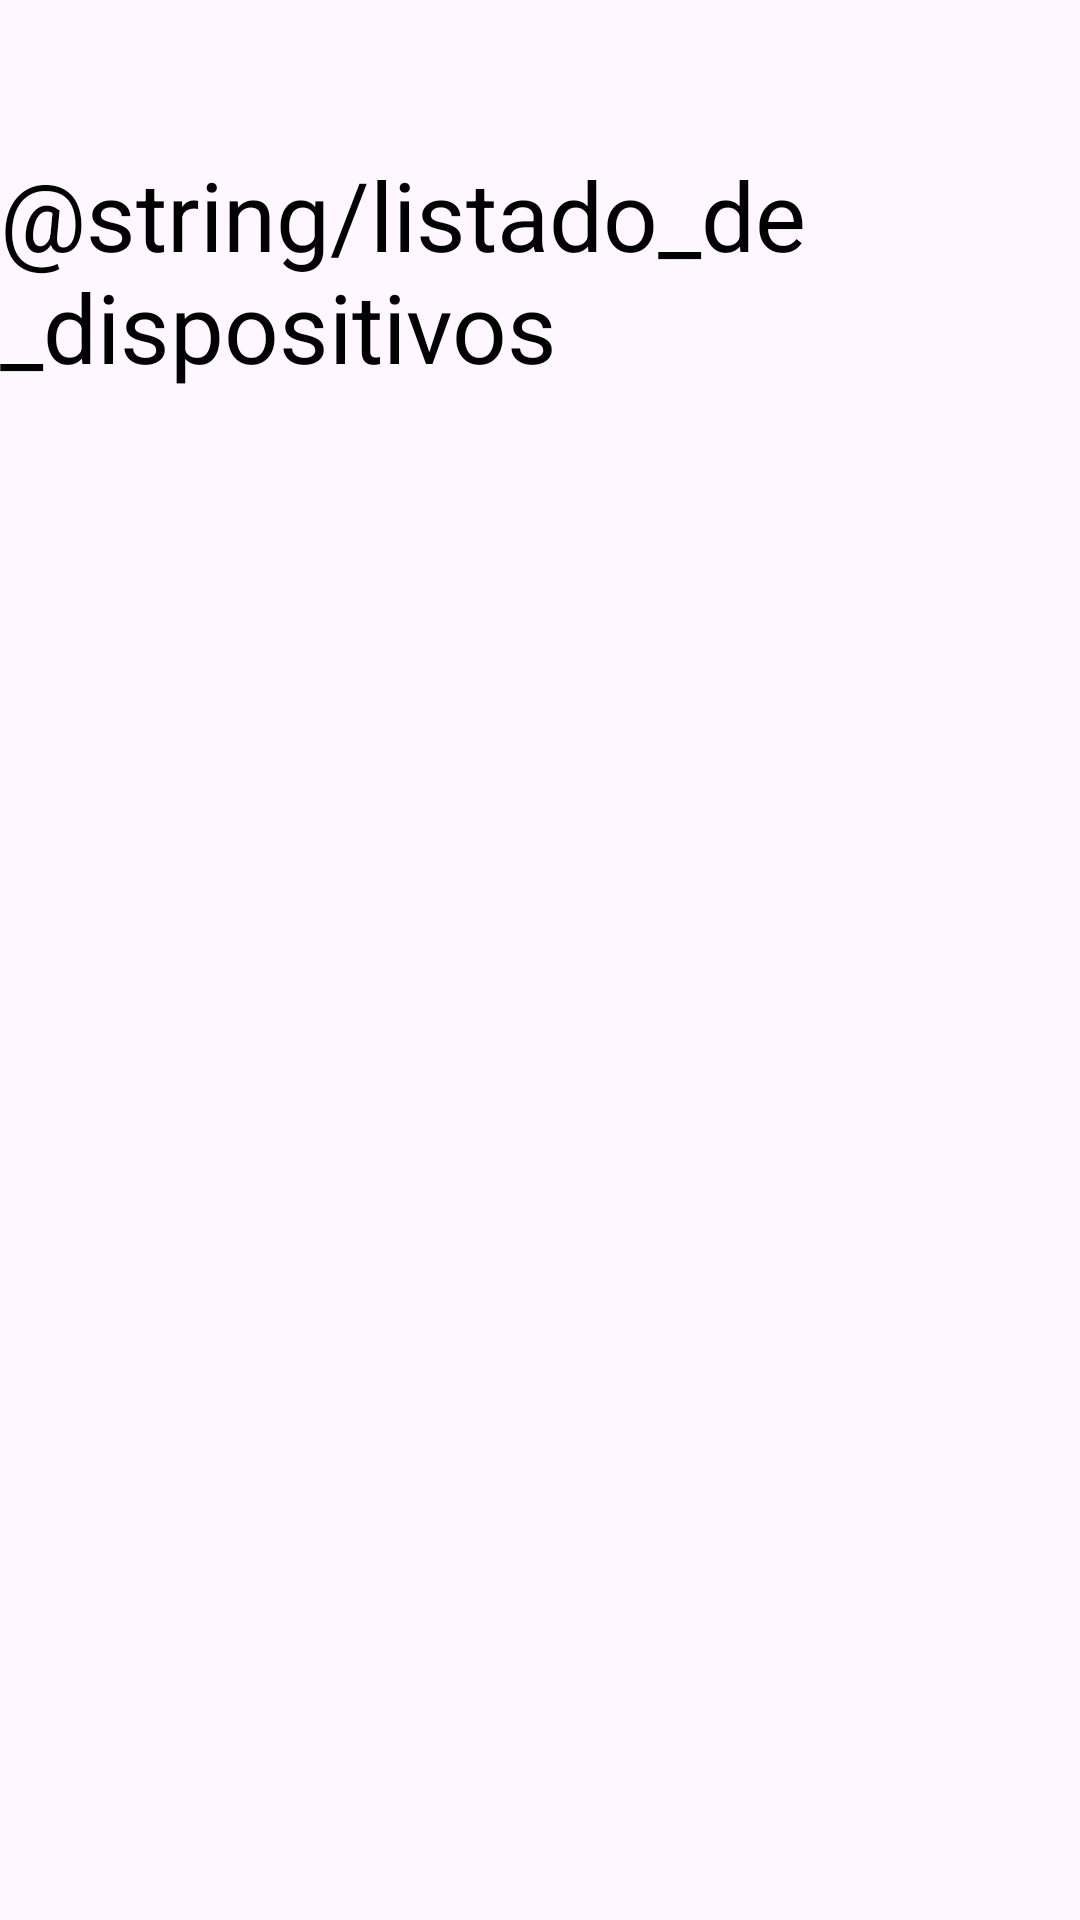

Layout XML and referenced resources for this Android screen:
<!-- AndroidManifest.xml: application theme Theme.BackPack20 -->
<!-- res/layout/activity_ver_productos.xml -->
<?xml version="1.0" encoding="utf-8"?>
<LinearLayout xmlns:app="http://schemas.android.com/apk/res-auto"
    xmlns:tools="http://schemas.android.com/tools"
    xmlns:android="http://schemas.android.com/apk/res/android"
    android:layout_width="match_parent"
    android:layout_height="match_parent"
    android:orientation="vertical"
    android:background="@drawable/gradient"
    android:id="@+id/main"
    tools:context=".VerProductosActivity">

    <TextView
        android:layout_marginTop="50dp"
        android:layout_width="wrap_content"
        android:layout_height="wrap_content"
        android:text="@string/listado_de_dispositivos"
        android:textColor="@color/black"
        android:layout_gravity="center_horizontal"
        android:textAppearance="@style/TextAppearance.Material3.HeadlineLarge"/>

    
    <androidx.recyclerview.widget.RecyclerView
        android:layout_width="match_parent"
        android:layout_height="match_parent"
        android:id="@+id/rvProductos"
        android:layout_margin="30dp"
        />



</LinearLayout>
<!-- resources referenced by this layout -->
<resources>
  <style name="Theme.BackPack20" parent="Base.Theme.BackPack20" />
  <style name="Base.Theme.BackPack20" parent="Theme.Material3.DayNight.NoActionBar">
          
          
      </style>
  <!-- not gathered from this repository: default colours our renderer supplied (Android Studio template values) -->
  <color name="black">#FF000000</color>
</resources>
